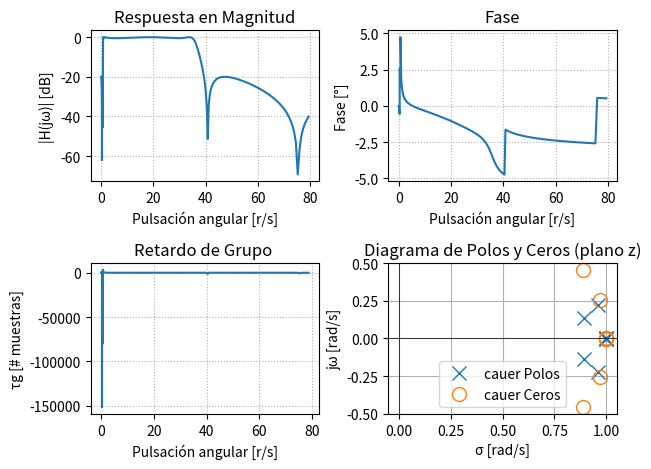

The matplotlib source for this figure: (Note: this script raises an exception after producing the figure.)
# -*- coding: utf-8 -*-
"""
Created on Wed Oct 29 16:38:17 2025

@author: JGL
"""

#!/usr/bin/env python3
# -- coding: utf-8 --
"""
Created on Thu Oct 23 19:28:37 2025

@author: milenawaichnan
"""

import numpy as np
import matplotlib.pyplot as plt
from scipy import signal
import scipy.io as sio

#filtro normalizado -> todas las singularidades en el circulo unitario?
#--- Plantilla de diseño ---

fs = 1000
wp = [0.8, 35] #freq de corte/paso (rad/s)
ws = [0.1, 40] #freq de stop/detenida (rad/s)

#si alpha_p es =3 -> max atenuacion, butter

alpha_p = 1/2 #atenuacion de corte/paso, alfa_max, perdida en banda de paso 
alpha_s = 40/2 #atenuacion de stop/detenida, alfa_min, minima atenuacion requerida en banda de paso 

#Aprox de modulo

#
#
#f_aprox = 'ellip'
#

#Aprox fase
#f_aprox = 'bessel'

# --- Diseño de filtro analogico ---
# f_aprox = 'butter'
# mi_sos_butter = signal.iirdesign(wp = wp, ws = ws, gpass = alpha_p, gstop = alpha_s, analog = False, ftype = f_aprox, output ='sos', fs=fs) #devuelve dos listas de coeficientes, b para P y a para Q
# f_aprox = 'cheby1'
# mi_sos_cheby1 = signal.iirdesign(wp = wp, ws = ws, gpass = alpha_p, gstop = alpha_s, analog = False, ftype = f_aprox, output ='sos', fs=fs) #devuelve dos listas de coeficientes, b para P y a para Q
# f_aprox = 'cheby2'
# mi_sos_cheby2 = signal.iirdesign(wp = wp, ws = ws, gpass = alpha_p, gstop = alpha_s, analog = False, ftype = f_aprox, output ='sos', fs=fs) #devuelve dos listas de coeficientes, b para P y a para Q
f_aprox = 'cauer'
mi_sos_cauer = signal.iirdesign(wp = wp, ws = ws, gpass = alpha_p, gstop = alpha_s, analog = False, ftype = f_aprox, output ='sos', fs=fs) #devuelve dos listas de coeficientes, b para P y a para Q

# %%
mi_sos = mi_sos_cauer

# --- Respuesta en frecuencia ---
w, h= signal.freqz_sos(mi_sos, worN = np.logspace(-2, 1.9, 1000), fs = fs) #calcula rta en frq del filtro, devuelve w y vector de salida (h es numero complejo)

# --- Cálculo de fase y retardo de grupo ---

fase = np.unwrap(np.angle(h)) #unwrap hace grafico continuo

w_rad = w / (fs / 2) * np.pi
gd = -np.diff(fase) / np.diff(w_rad) #retardo de grupo [rad/rad]

# --- Polos y ceros ---

z, p, k = signal.sos2zpk(mi_sos) #ubicacion de polos y ceros, z=ubicacion de ceros(=0), p=ubicacion polos, k

# --- Gráficas ---
#plt.figure(figsize=(12,10))

# Magnitud
plt.subplot(2,2,1)
plt.plot(w, 20*np.log10(abs(h)), label = f_aprox)
plt.title('Respuesta en Magnitud')
plt.xlabel('Pulsación angular [r/s]')
plt.ylabel('|H(jω)| [dB]')
plt.grid(True, which='both', ls=':')

# Fase
plt.subplot(2,2,2)
plt.plot(w, fase, label = f_aprox)
plt.title('Fase')
plt.xlabel('Pulsación angular [r/s]')
plt.ylabel('Fase [°]')
plt.grid(True, which='both', ls=':')

# Retardo de grupo
plt.subplot(2,2,3)
plt.plot(w[:-1], gd, label = f_aprox)
plt.title('Retardo de Grupo ')
plt.xlabel('Pulsación angular [r/s]')
plt.ylabel('τg [# muestras]')
plt.grid(True, which='both', ls=':')

# Diagrama de polos y ceros
plt.subplot(2,2,4)
plt.plot(np.real(p), np.imag(p), 'x', markersize=10, label=f'{f_aprox} Polos')
if len(z) > 0:
    plt.plot(np.real(z), np.imag(z), 'o', markersize=10, fillstyle='none', label=f'{f_aprox} Ceros')
plt.axhline(0, color='k', lw=0.5)
plt.axvline(0, color='k', lw=0.5)
plt.title('Diagrama de Polos y Ceros (plano z)')
plt.xlabel('σ [rad/s]')
plt.ylabel('jω [rad/s]')
plt.legend()
plt.grid(True)

plt.tight_layout()
plt.show()


#%%

##################
# Lectura de ECG #
##################

fs_ecg = 1000 # Hz

##################
## ECG con ruido
##################

# para listar las variables que hay en el archivo
#io.whosmat('ECG_TP4.mat')
mat_struct = sio.loadmat('./ECG_TP4.mat')
ecg_one_lead = mat_struct['ecg_lead'].flatten()
N = len(ecg_one_lead)

# ecg_filt_butt = signal.sosfiltfilt(mi_sos_butter, ecg_one_lead)
ecg_filt_cauer = signal.sosfiltfilt(mi_sos_cauer, ecg_one_lead)
# ecg_filt_cheb1 = signal.sosfiltfilt(mi_sos_cheby1, ecg_one_lead)
# ecg_filt_cheb2 = signal.sosfiltfilt(mi_sos_cheby2, ecg_one_lead)

plt.figure()

plt.plot(ecg_one_lead, label = 'ecg raw')
# plt.plot(ecg_filt_butt, label = 'butter')
plt.plot(ecg_filt_cauer, label = 'cauer')
#plt.plot(ecg_filt_cheb1, label = 'cheby1')
#plt.plot(ecg_filt_cheb2, label = 'cheby2')

plt.legend()

# hb_1 = mat_struct['heartbeat_pattern1']
# hb_2 = mat_struct['heartbeat_pattern2']

# plt.figure()
# plt.plot(ecg_one_lead[5000:12000])

# plt.figure()
# plt.plot(hb_1)

# plt.figure()
# plt.plot(hb_2)

##################
## ECG sin ruido
##################
